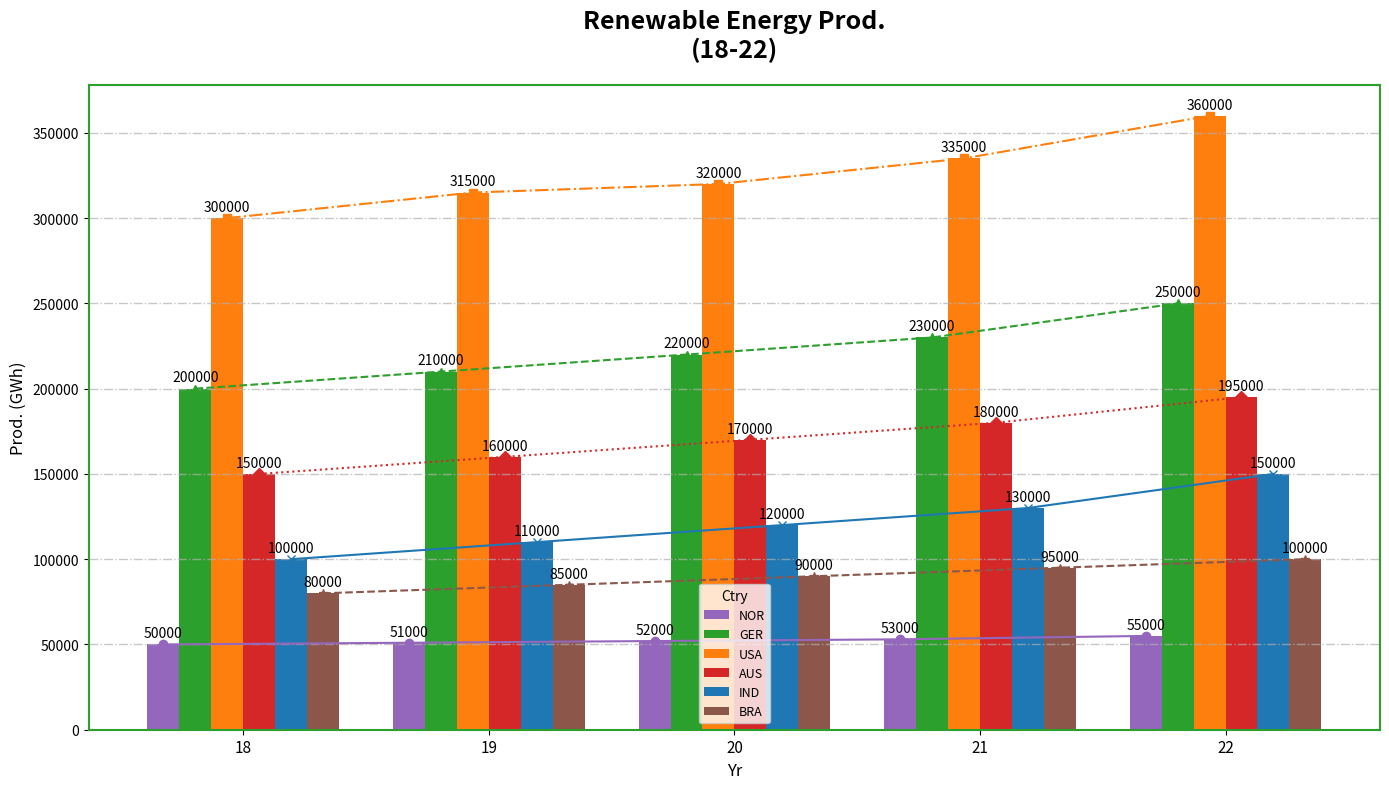

Here is the Python script that generated this plot:
import matplotlib.pyplot as plt
import numpy as np

# Define countries and years
countries = ['NOR', 'GER', 'USA', 'AUS', 'IND', 'BRA']
years = ['18', '19', '20', '21', '22']

# Renewable energy production in Gigawatt-hours (GWh)
norway_production = [50000, 51000, 52000, 53000, 55000]
germany_production = [200000, 210000, 220000, 230000, 250000]
usa_production = [300000, 315000, 320000, 335000, 360000]
australia_production = [150000, 160000, 170000, 180000, 195000]
india_production = [100000, 110000, 120000, 130000, 150000]
brazil_production = [80000, 85000, 90000, 95000, 100000]

# Aggregate data for plotting
data = [norway_production, germany_production, usa_production, australia_production, india_production, brazil_production]

# Set up the figure and axis
fig, ax = plt.subplots(figsize=(14, 8))

# Plotting details
width = 0.13
x = np.arange(len(years))

# Pre-defined colors
colors = ['#9467bd', '#2ca02c', '#ff7f0e', '#d62728', '#1f77b4', '#8c564b']

# Plot each country's data as a separate set of bars
for i, (country_data, color) in enumerate(zip(data, colors)):
    rects = ax.bar(x + i * width, country_data, width, label=countries[i], color=color)
    for rect in rects:
        height = rect.get_height()
        ax.annotate(f'{height}', xy=(rect.get_x() + rect.get_width() / 2, height),
                    xytext=(0, 3), textcoords="offset points", ha='center', va='bottom', fontsize=10, color='black')

# Customizing the plot
ax.set_xlabel('Yr', fontsize=12)
ax.set_ylabel('Prod. (GWh)', fontsize=12)
ax.set_title('Renewable Energy Prod.\n(18-22)', fontsize=18, fontweight='bold', pad=20)
ax.set_xticks(x + width * 2.5)
ax.set_xticklabels(years, fontsize=11)

# Legend configuration
ax.legend(title="Ctry", fontsize=9, loc='lower center')

# Grid and spines design
ax.yaxis.grid(True, linestyle='-.', linewidth=1.0, alpha=0.7)
for spine in ax.spines.values():
    spine.set_edgecolor('#2ca02c')
    spine.set_linewidth(1.5)

# Plot lines with markers
markers = ['o', '^', 's', 'D', 'x', '*']
linestyles = ['-', '--', '-.', ':']

for i, (country_data, marker) in enumerate(zip(data, markers)):
    ax.plot(x + i * width, country_data, marker=marker, linestyle=linestyles[i % len(linestyles)], color=colors[i])

plt.tight_layout()
plt.show()
